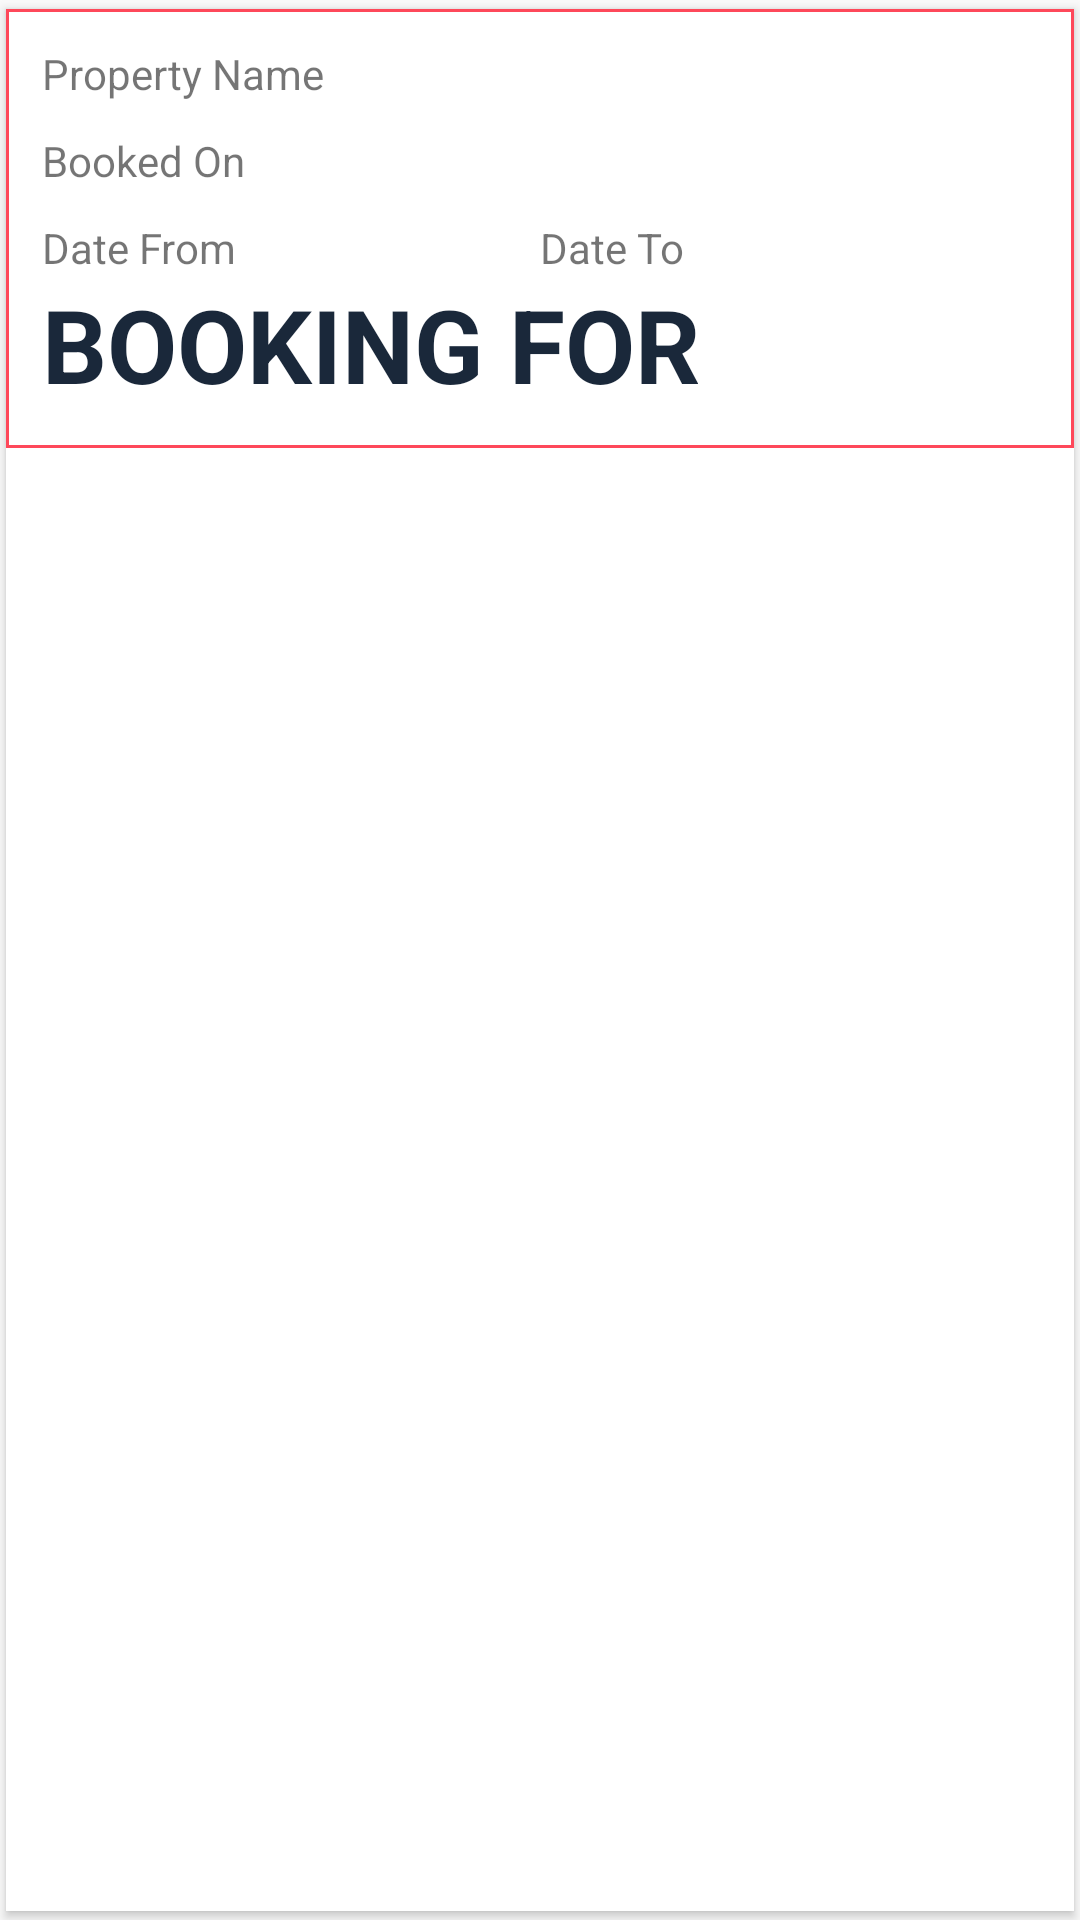

This screen was rendered from an Android layout file. Write that file and the resources it references.
<!-- AndroidManifest.xml: application theme splashScreen -->
<!-- res/layout/single_booking_view.xml -->
<?xml version="1.0" encoding="utf-8"?>
<android.support.v7.widget.CardView xmlns:android="http://schemas.android.com/apk/res/android"
    android:layout_width="match_parent"
    android:layout_height="wrap_content"
    app:cardCornerRadius="@dimen/zero"
    xmlns:app="http://schemas.android.com/apk/res-auto"
    android:clipToPadding="true"
    app:cardUseCompatPadding="true">
    <LinearLayout
        android:background="@drawable/layout_background_accent"
        android:padding="@dimen/parent_layout_padding"
        android:id="@+id/linear"
        android:orientation="vertical"
        android:layout_width="match_parent"
        android:layout_height="wrap_content">
        <TextView
            android:layout_width="match_parent"
            android:layout_height="wrap_content"
            android:text="@string/property_name"
            android:id="@+id/bookedProperty"
            />
        <TextView
            android:layout_marginTop="@dimen/margin_top_view"
            android:layout_width="match_parent"
            android:layout_height="wrap_content"
            android:text="@string/title_bookings_date"
            android:id="@+id/bookingDate"
            />
        <LinearLayout
            android:layout_marginTop="@dimen/margin_top_view"
            android:layout_width="match_parent"
            android:layout_height="wrap_content"
            android:weightSum="2"
            android:orientation="horizontal"
            >
            <TextView
                android:id="@+id/fromDate"
                android:text="@string/selectDate"
                android:layout_width="0sp"
                android:layout_weight="1"
                android:layout_height="wrap_content" />
            <TextView
                android:id="@+id/toDate"
                android:text="@string/selectDateTo"
                android:layout_width="0sp"
                android:layout_weight="1"
                android:layout_height="wrap_content" />

        </LinearLayout>

        <TextView
            android:id="@+id/bookingNo"
            android:textStyle="bold"
            android:textAllCaps="true"
            android:textColor="@color/colorPrimaryDark"
            android:textAppearance="@style/Base.TextAppearance.AppCompat.Display1"
            android:layout_width="match_parent"
            android:layout_height="wrap_content"
            android:text="@string/boking_for"
            />
    </LinearLayout>

</android.support.v7.widget.CardView>
<!-- resources referenced by this layout -->
<resources>
  <color name="colorPrimaryDark">#1A283A</color>
  <dimen name="margin_top_view">10sp</dimen>
  <dimen name="parent_layout_padding">12sp</dimen>
  <dimen name="zero">0sp</dimen>
  <!-- drawable layout_background_accent (drawable) -->
  <?xml version="1.0" encoding="utf-8"?>
  <shape xmlns:android="http://schemas.android.com/apk/res/android">
  
      <stroke android:color="@color/bgBottomNavigation"
          android:dashGap="1sp"
          android:width="1sp"
          ></stroke>
  
      <padding android:bottom="15sp" android:top="15sp" android:left="4sp" android:right="4sp"></padding>
  </shape>
  <string name="boking_for">Booking For</string>
  <string name="property_name">Property Name</string>
  <string name="selectDate">Date From</string>
  <string name="selectDateTo">Date To</string>
  <string name="title_bookings_date">Booked On</string>
  <style name="splashScreen" parent="Theme.AppCompat.Light.NoActionBar">
          <item name="colorPrimary">@color/colorPrimary</item>
          <item name="colorPrimaryDark">@color/colorPrimaryDark</item>
          <item name="colorAccent">@color/colorAccent</item>
      </style>
  <color name="bgBottomNavigation">#fe485a</color>
  <color name="colorPrimary">#1A283A</color>
  <color name="colorAccent">#ad343e</color>
</resources>
